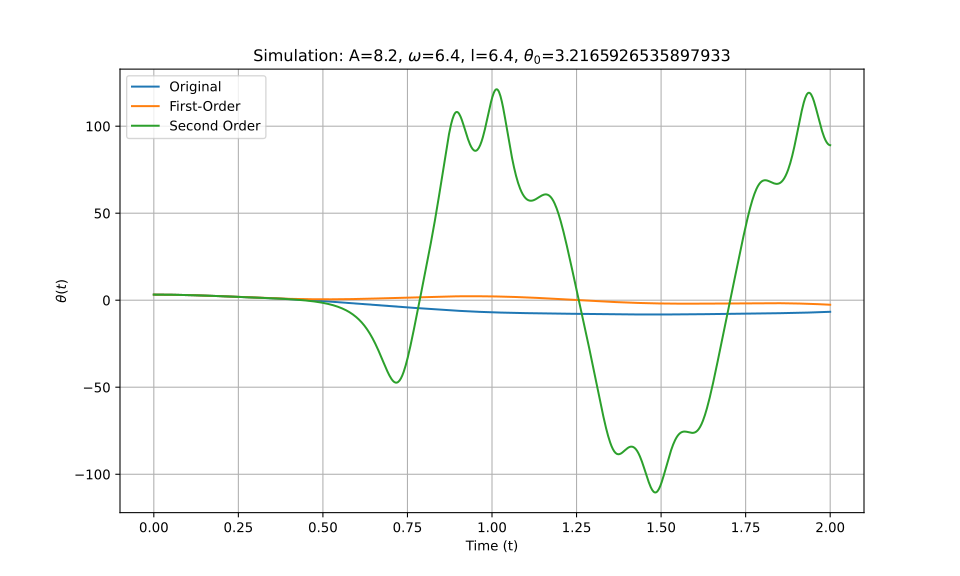

Data behind this chart, as committed beside it:
t_eval, Equation_1, Equation_2, Equation_3
0.0, 3.217, 3.217, 3.217
0.002002, 3.216, 3.216, 3.216
0.004004, 3.216, 3.216, 3.216
0.006006, 3.216, 3.216, 3.216
0.008008, 3.215, 3.215, 3.215
0.01001, 3.214, 3.214, 3.214
0.01201, 3.213, 3.213, 3.213
0.01401, 3.211, 3.211, 3.211
0.01602, 3.21, 3.21, 3.21
0.01802, 3.208, 3.208, 3.208
0.02002, 3.206, 3.206, 3.206
0.02202, 3.204, 3.204, 3.204
0.02402, 3.202, 3.202, 3.202
0.02603, 3.199, 3.199, 3.199
0.02803, 3.196, 3.196, 3.196
0.03003, 3.193, 3.193, 3.193
0.03203, 3.19, 3.19, 3.19
0.03403, 3.186, 3.186, 3.186
0.03604, 3.183, 3.183, 3.183
0.03804, 3.179, 3.179, 3.179
0.04004, 3.175, 3.175, 3.175
0.04204, 3.17, 3.171, 3.17
0.04404, 3.166, 3.166, 3.166
0.04605, 3.161, 3.161, 3.161
0.04805, 3.156, 3.157, 3.156
0.05005, 3.151, 3.151, 3.151
0.05205, 3.146, 3.146, 3.146
0.05405, 3.141, 3.141, 3.141
0.05606, 3.135, 3.135, 3.135
0.05806, 3.129, 3.129, 3.129
0.06006, 3.123, 3.123, 3.123
0.06206, 3.117, 3.117, 3.117
0.06406, 3.11, 3.11, 3.11
0.06607, 3.103, 3.104, 3.103
0.06807, 3.097, 3.097, 3.097
0.07007, 3.09, 3.09, 3.09
0.07207, 3.082, 3.083, 3.082
0.07407, 3.075, 3.075, 3.075
0.07608, 3.067, 3.068, 3.067
0.07808, 3.06, 3.06, 3.06
0.08008, 3.052, 3.052, 3.052
0.08208, 3.043, 3.044, 3.043
0.08408, 3.035, 3.036, 3.035
0.08609, 3.027, 3.027, 3.027
0.08809, 3.018, 3.018, 3.018
0.09009, 3.009, 3.01, 3.009
0.09209, 3, 3.001, 3
0.09409, 2.991, 2.991, 2.991
0.0961, 2.981, 2.982, 2.981
0.0981, 2.972, 2.972, 2.972
0.1001, 2.962, 2.963, 2.962
0.1021, 2.952, 2.953, 2.952
0.1041, 2.942, 2.943, 2.942
0.1061, 2.932, 2.932, 2.932
0.1081, 2.922, 2.922, 2.922
0.1101, 2.911, 2.912, 2.911
0.1121, 2.901, 2.901, 2.901
0.1141, 2.89, 2.89, 2.89
0.1161, 2.879, 2.879, 2.879
0.1181, 2.868, 2.868, 2.868
... 940 more rows
